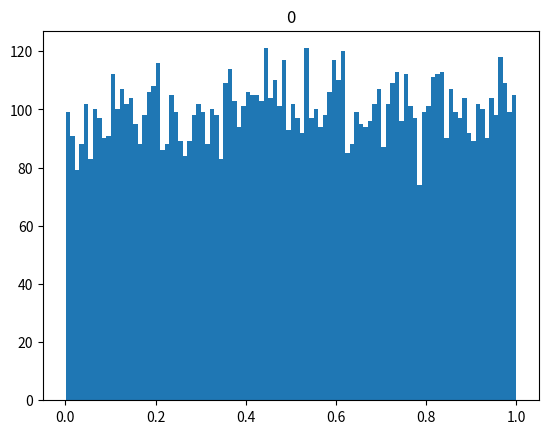
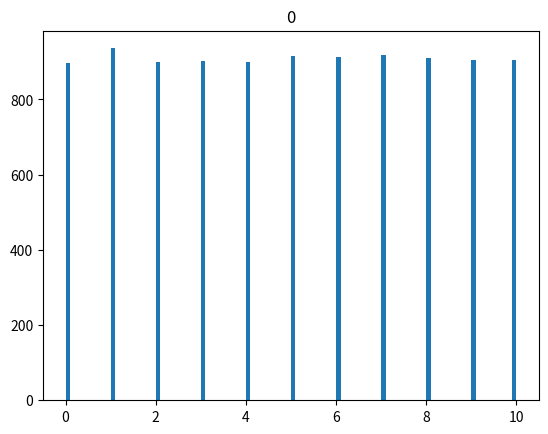
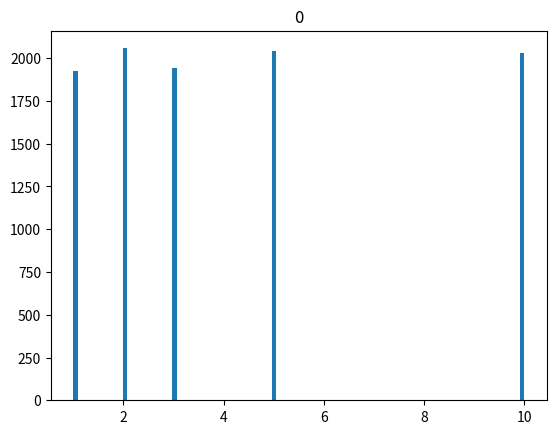
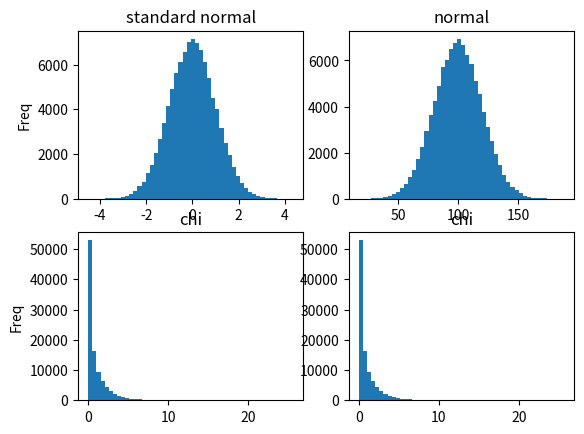
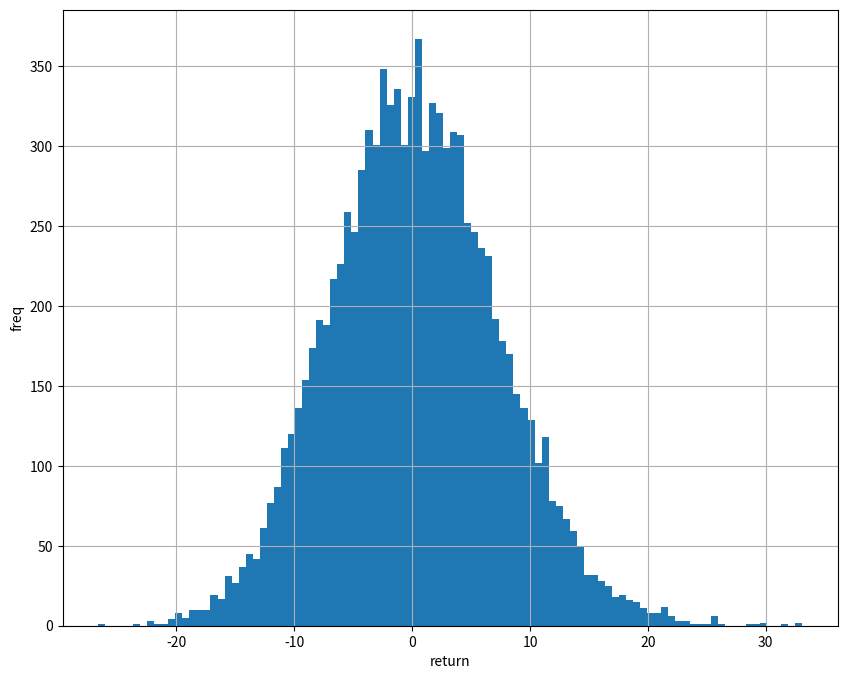
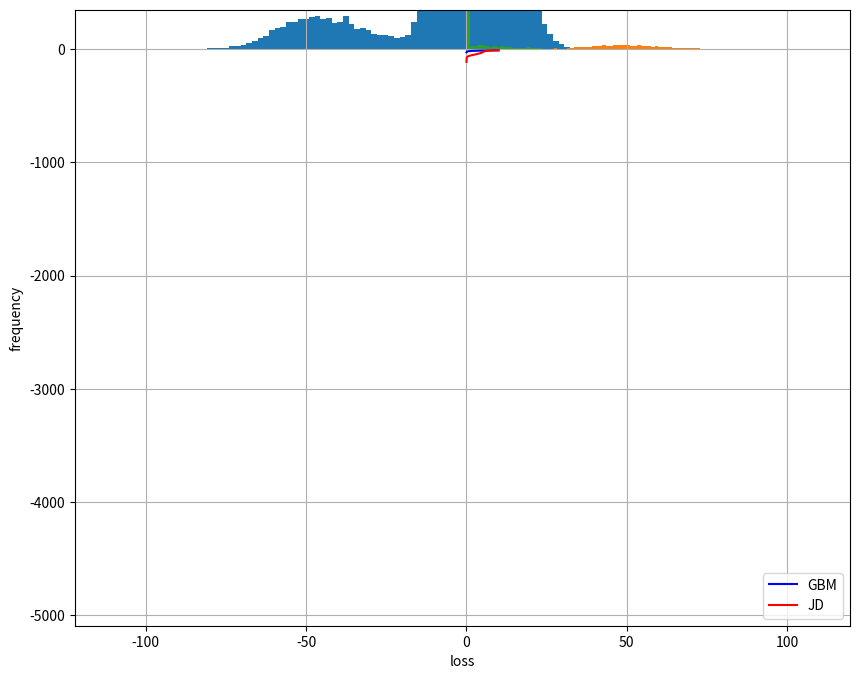

Write Python code to recreate these figures, in order.
#!/usr/bin/python
# -*- coding: utf-8 -*-
"""
Created on Sun Oct  8 14:35:14 2017

[redacted]
"""


"""
###Chapter10 统计推断
"""

###生成随机数
import numpy as np
import pandas as pd
import matplotlib.pyplot as plt

##均匀分布随机数
sample_sizes = 10000
rn1 = np.random.rand(sample_sizes)
rn1 = pd.DataFrame(rn1)
rn1.hist(grid = False,bins = 100)

##生成0-10之间的随机数
rn2 = np.random.randint(0,11,sample_sizes)
rn2 = pd.DataFrame(rn2)
rn2.hist(grid = False,bins = 100)

##从一组样本中随机抽样
nums = [3,1,5,10,2]
rn3 = np.random.choice(nums,sample_sizes)
rn3 = pd.DataFrame(rn3)
rn3.hist(grid = False,bins = 100)

##生成随机数
sample_sizes = 10 ** 5
#标准正态分布随机数
rn1 = np.random.standard_normal(sample_sizes)
#均值为100，标准差为20的随机数
rn2 = np.random.normal(100,20,sample_sizes)
#自由度为1的卡方分布
rn3 = np.random.chisquare(df = 1,size = sample_sizes)
#lambda = 1的Possion分布
rn4 = np.random.poisson(lam=1,size = sample_sizes)

##绘制直方图
fig = plt.figure(figsize=(10,8))
plt.subplots(nrows=2, ncols=2)
ax1 = plt.subplot(221)
ax1.hist(rn1,bins = 50)
ax1.set_title("standard normal")
ax1.set_ylabel("Freq")
ax2 = plt.subplot(222)
ax2.hist(rn2,bins = 50)
ax2.set_title("normal")
ax3 = plt.subplot(223)
ax3.hist(rn3,bins = 50)
ax3.set_title("chi")
ax3.set_ylabel("Freq")
ax4 = plt.subplot(224)
ax4.hist(rn3,bins = 50)
ax4.set_title("chi")

"""
###10.2 模拟
"""

"""
###10.4 风险测度
"""

"""
###10.4.1  VaR
"""

###VaR
##Example1
#再次使用BSM设置
S0 = 100 
r = 0.05
sigma = 0.25
T = 30/365.
I = 10 ** 4
ST = S0 * np.exp((r - 0.5 * sigma ** 2) * T + sigma * np.sqrt(T) * np.random.standard_normal(I))
#计算损失
R_gbm = np.sort(ST - S0)
#绘图
fig = plt.figure(figsize=(10,8))
plt.hist(R_gbm,bins = 100)
plt.xlabel("return")
plt.ylabel("freq")
plt.grid(True)

#计算损失的分位数
import scipy.stats as scs
percs = [0.01,0.1,1.,2.5,5.0,10.0]
var = scs.scoreatpercentile(R_gbm,percs)
print("%16s %16s" % ('Confidence Level','Value-at-Risk'))
print(33*'-')
for pair in zip(percs,var):
    print("%16.2f %16.3f" % (100 - pair[0],-pair[1]))
    
##Example2
#Merton的跳跃扩散(动态模拟)
S0 = 100.
r = 0.05
sigma = 0.25
lamb = 0.75
mu = -0.6
delta = 0.25
T = 1.0
I = 10 ** 5
M= 50

dt = 30./365/M
rj = lamb *(np.exp(mu + 0.5 * delta ** 2) - 1)
S = np.zeros((M + 1,I))
S[0] = S0
sn1 = np.random.standard_normal((M+1,I))
sn2 = np.random.standard_normal((M+1,I))
poi = np.random.poisson(lamb * dt,(M + 1,I))
for t in range(1,M + 1,1):
    S[t] = S[t-1] * (np.exp((r - rj - 0.5 * sigma ** 2)* dt + sigma * np.sqrt(dt) * sn1[t])+(np.exp(mu + delta * sn2[t]) -1) * poi[t])
#计算损失
R_jd = np.sort(S[-1] - S0)
#绘图
fig = plt.figure(figsize=(10,8))
plt.hist(R_jd,bins = 100)
plt.xlabel("return")
plt.ylabel("freq")
plt.grid(True)

#计算损失的分位数
import scipy.stats as scs
percs = [0.01,0.1,1.,2.5,5.0,10.0]
var = scs.scoreatpercentile(R_jd,percs)
print("%16s %16s" % ('Confidence Level','Value-at-Risk'))
print(33*'-')
for pair in zip(percs,var):
    print("%16.2f %16.3f" % (100 - pair[0],-pair[1]))
##两种方法下的VaR的比较
percs = list(np.arange(0.,10.1,0.1))
gbm_var = scs.scoreatpercentile(R_gbm,percs)
jd_var = scs.scoreatpercentile(R_jd,percs)
plt.plot(percs,gbm_var,'b',lw = 1.5,label='GBM')
plt.plot(percs,jd_var,'r',lw = 1.5,label='JD')
plt.xlabel("100-confidence level [%]")
plt.ylabel("value - at -risk")
plt.grid(True)
plt.legend(loc = 4)

"""
###10.4.2   CVaR
"""
#再次使用BSM设置
S0 = 100 
r = 0.05
sigma = 0.25
T = 1.
I = 10 ** 5
ST = S0 * np.exp((r - 0.5 * sigma ** 2) * T + sigma * np.sqrt(T) * np.random.standard_normal(I))
#考虑固定损失水平L和违约率p
L = 0.5
p = 0.01
#生成违约方案，只能发生一次违约
D = np.random.poisson(p*T,I)
D = np.where(D > 1,1,D)
#如果没有违约，未来指数水平的风险中立值应该等于资产当日现值
np.exp(-r * T) * 1 / I * np.sum(ST)

#我们限定条件下，CVaR的计算
CVaR = np.exp(-r * T) * 1 / I * np.sum(L * D * ST)
CVaR

#CVA的计算
S0_CVA = np.exp(-r * T) * 1 / I * np.sum((1 - L * D) * ST)
S0_CVA

S0_adj = S0 - CVaR
S0_adj

np.count_nonzero(L * D * ST)

plt.hist(L * D * ST, bins=100)
plt.xlabel('loss')
plt.ylabel('frequency')
plt.grid(True)

#现在看欧式看涨期权的情况
K = 100.
hT = np.maximum(ST - K, 0)
C0 = np.exp(-r * T) * 1 / I * np.sum(hT)
C0

CVaR = np.exp(-r * T) * 1 / I * np.sum(L * D * hT)
CVaR

C0_CVA = np.exp(-r * T) * 1 / I * np.sum((1 - L * D) * hT)
C0_CVA

np.count_nonzero(L * D * hT)  # number of losses


np.count_nonzero(D)  # number of defaults

I - np.count_nonzero(hT)  # zero payoff

plt.hist(L * D * hT, bins=50)
plt.xlabel('loss')
plt.ylabel('frequency')
plt.grid(True)
plt.ylim(ymax=350)



